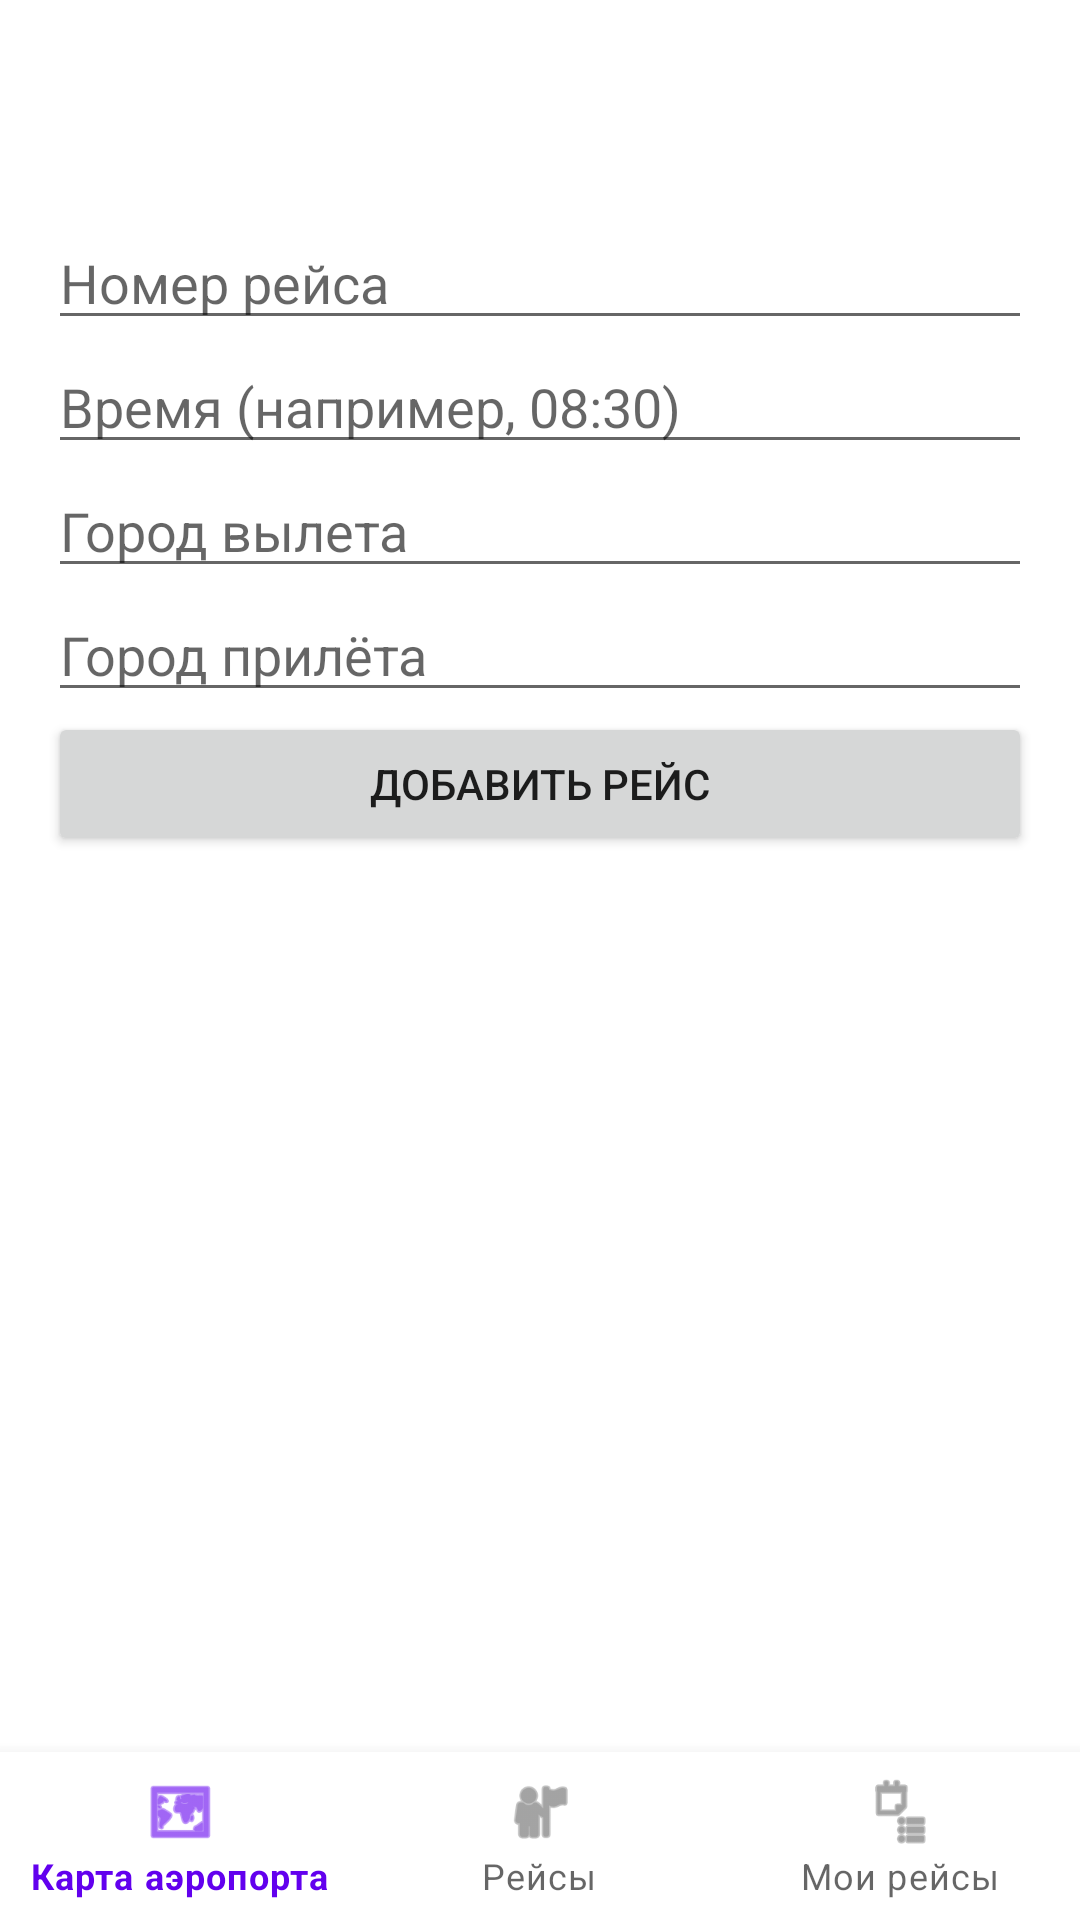

The Android layout XML behind this screen, and the referenced resources:
<!-- AndroidManifest.xml: application theme Theme.HelpAero -->
<!-- res/layout/activity_manage_flights.xml -->
<?xml version="1.0" encoding="utf-8"?>
<androidx.drawerlayout.widget.DrawerLayout
    xmlns:android="http://schemas.android.com/apk/res/android"
    xmlns:app="http://schemas.android.com/apk/res-auto"
    android:id="@+id/drawerLayout"
    android:layout_width="match_parent"
    android:layout_height="match_parent">

    <androidx.constraintlayout.widget.ConstraintLayout
        android:layout_width="match_parent"
        android:layout_height="match_parent"
        android:paddingTop="0dp">

        <com.google.android.material.appbar.MaterialToolbar
            android:id="@+id/topAppBar"
            android:layout_width="0dp"
            android:layout_height="56dp"
            android:title="Управление рейсами"
            android:background="?attr/colorOnPrimary"
            app:navigationIcon="@drawable/menu_24"
            app:layout_constraintTop_toTopOf="parent"
            app:layout_constraintStart_toStartOf="parent"
            app:layout_constraintEnd_toEndOf="parent"/>

        <ScrollView
            android:id="@+id/formScroll"
            android:layout_width="0dp"
            android:layout_height="0dp"
            app:layout_constraintTop_toBottomOf="@id/topAppBar"
            app:layout_constraintBottom_toTopOf="@id/bottomNavigation"
            app:layout_constraintStart_toStartOf="parent"
            app:layout_constraintEnd_toEndOf="parent"
            android:padding="16dp">

            <LinearLayout
                android:layout_width="match_parent"
                android:layout_height="wrap_content"
                android:orientation="vertical">

                <EditText
                    android:id="@+id/etFlightNumber"
                    android:layout_width="match_parent"
                    android:layout_height="wrap_content"
                    android:hint="Номер рейса"/>

                <EditText
                    android:id="@+id/etFlightTime"
                    android:layout_width="match_parent"
                    android:layout_height="wrap_content"
                    android:hint="Время (например, 08:30)"/>

                <EditText
                    android:id="@+id/etCityFrom"
                    android:layout_width="match_parent"
                    android:layout_height="wrap_content"
                    android:hint="Город вылета"/>

                <EditText
                    android:id="@+id/etCityTo"
                    android:layout_width="match_parent"
                    android:layout_height="wrap_content"
                    android:hint="Город прилёта"/>

                <Button
                    android:id="@+id/btnAddFlight"
                    android:layout_width="match_parent"
                    android:layout_height="wrap_content"
                    android:text="Добавить рейс"/>
            </LinearLayout>
        </ScrollView>

        <com.google.android.material.bottomnavigation.BottomNavigationView
            android:id="@+id/bottomNavigation"
            android:layout_width="0dp"
            android:layout_height="wrap_content"
            app:menu="@menu/bottom_nav_menu"
            app:layout_constraintBottom_toBottomOf="parent"
            app:layout_constraintStart_toStartOf="parent"
            app:layout_constraintEnd_toEndOf="parent"/>

    </androidx.constraintlayout.widget.ConstraintLayout>

    <com.google.android.material.navigation.NavigationView
        android:id="@+id/navigationView"
        android:layout_width="wrap_content"
        android:layout_height="match_parent"
        android:layout_gravity="start"
        app:menu="@menu/drawer_menu"/>
</androidx.drawerlayout.widget.DrawerLayout>
<!-- resources referenced by this layout -->
<resources>
  <style name="Theme.HelpAero" parent="Theme.MaterialComponents.DayNight.NoActionBar">
          
          <item name="colorPrimary">@color/purple_500</item>
          <item name="colorPrimaryVariant">@color/purple_700</item>
          <item name="colorOnPrimary">@android:color/white</item>
          <item name="colorSecondary">@color/teal_200</item>
      </style>
  <!-- not gathered from this repository: default colours our renderer supplied (Android Studio template values) -->
  <color name="purple_500">#FF6200EE</color>
  <color name="purple_700">#FF3700B3</color>
  <color name="teal_200">#FF03DAC5</color>
</resources>
